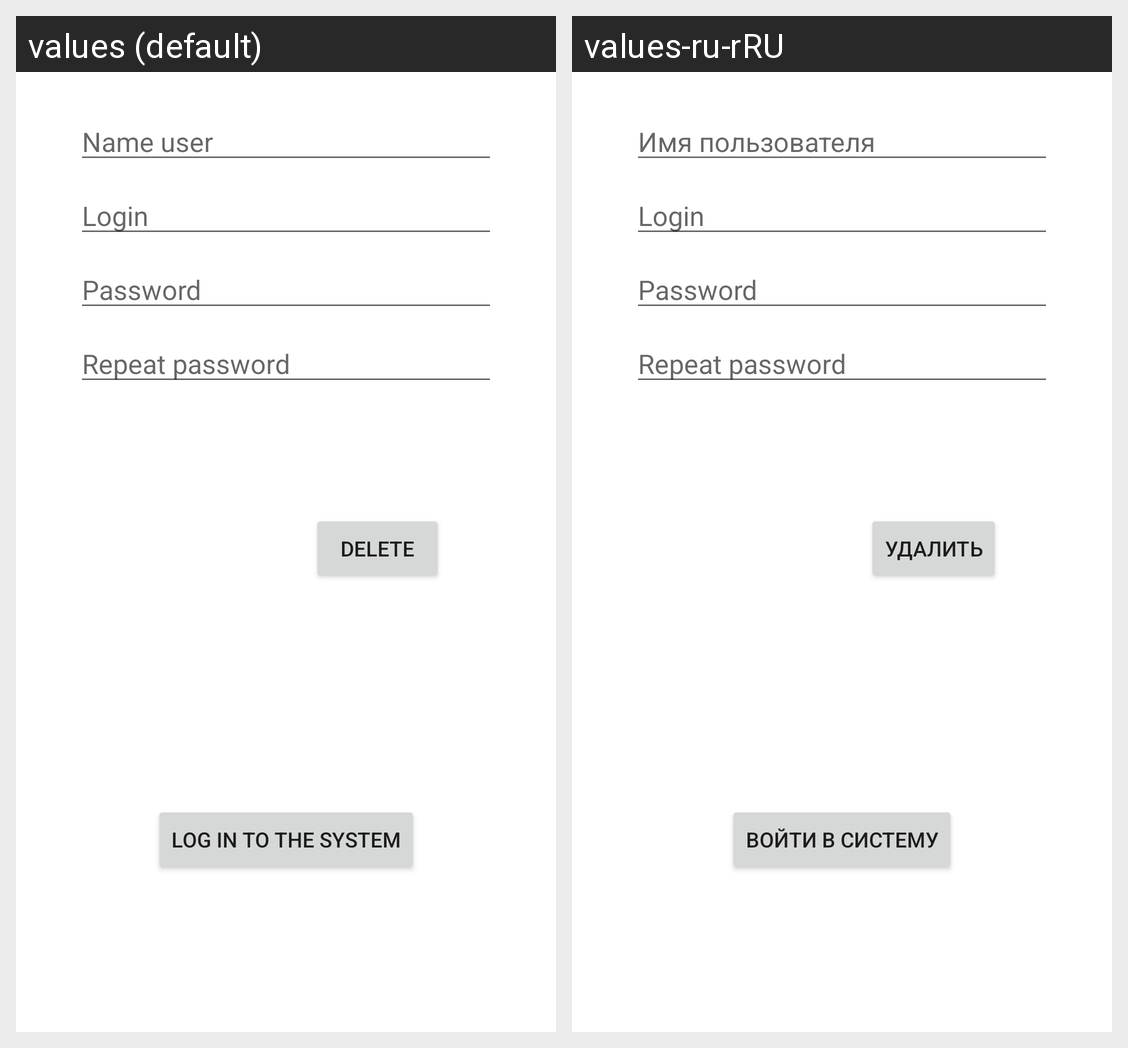

This grid shows one Android layout under two languages. Give, for every string resource on the screen, its name, the default text and each shown locale's text.
Android screen res/layout/fragment_registration.xml rendered under 2 locales, left to right: values (default), values-ru-rRU. Device: Nexus 5 (rendered at 1080×1920; each locale shown at half size, 540×960, under a caption strip naming it); theme Theme.FriendsLinkUp.
Strings drawn on this screen, with the default value and each locale's value (text and hints the layout hard-codes, and strings that could not be matched under every locale, appear in the picture but are not listed):

name_user
  values: Name user
  values-ru-rRU: Имя пользователя

prompt_email
  values: Login
  values-ru-rRU: Login  [not translated; the default value is used]

prompt_password
  values: Password
  values-ru-rRU: Password  [not translated; the default value is used]

repeat_password
  values: Repeat password
  values-ru-rRU: Repeat password  [not translated; the default value is used]

delete
  values: Delete
  values-ru-rRU: Удалить

action_sign_in
  values: Log in to the system
  values-ru-rRU: Войти в систему
